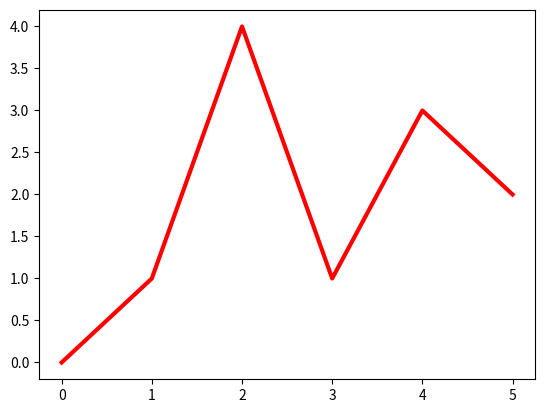

Reproduce this figure in Python.

import numpy as np
import matplotlib.pyplot as plt


# ----------------------------------------------------
# 2. Tracé de fonctions


X = np.array([0,1,2,3,4,5])
Y = np.array([0,1,4,1,3,2])

# Au choix :
# plt.plot(X,Y)  # Segments
plt.plot(X,Y, linewidth=3, color='red')
# plt.plot(X,Y, marker='o', color='red')
# plt.scatter(X,Y)

# plt.savefig('pythonx-plot3.png')
plt.show()





